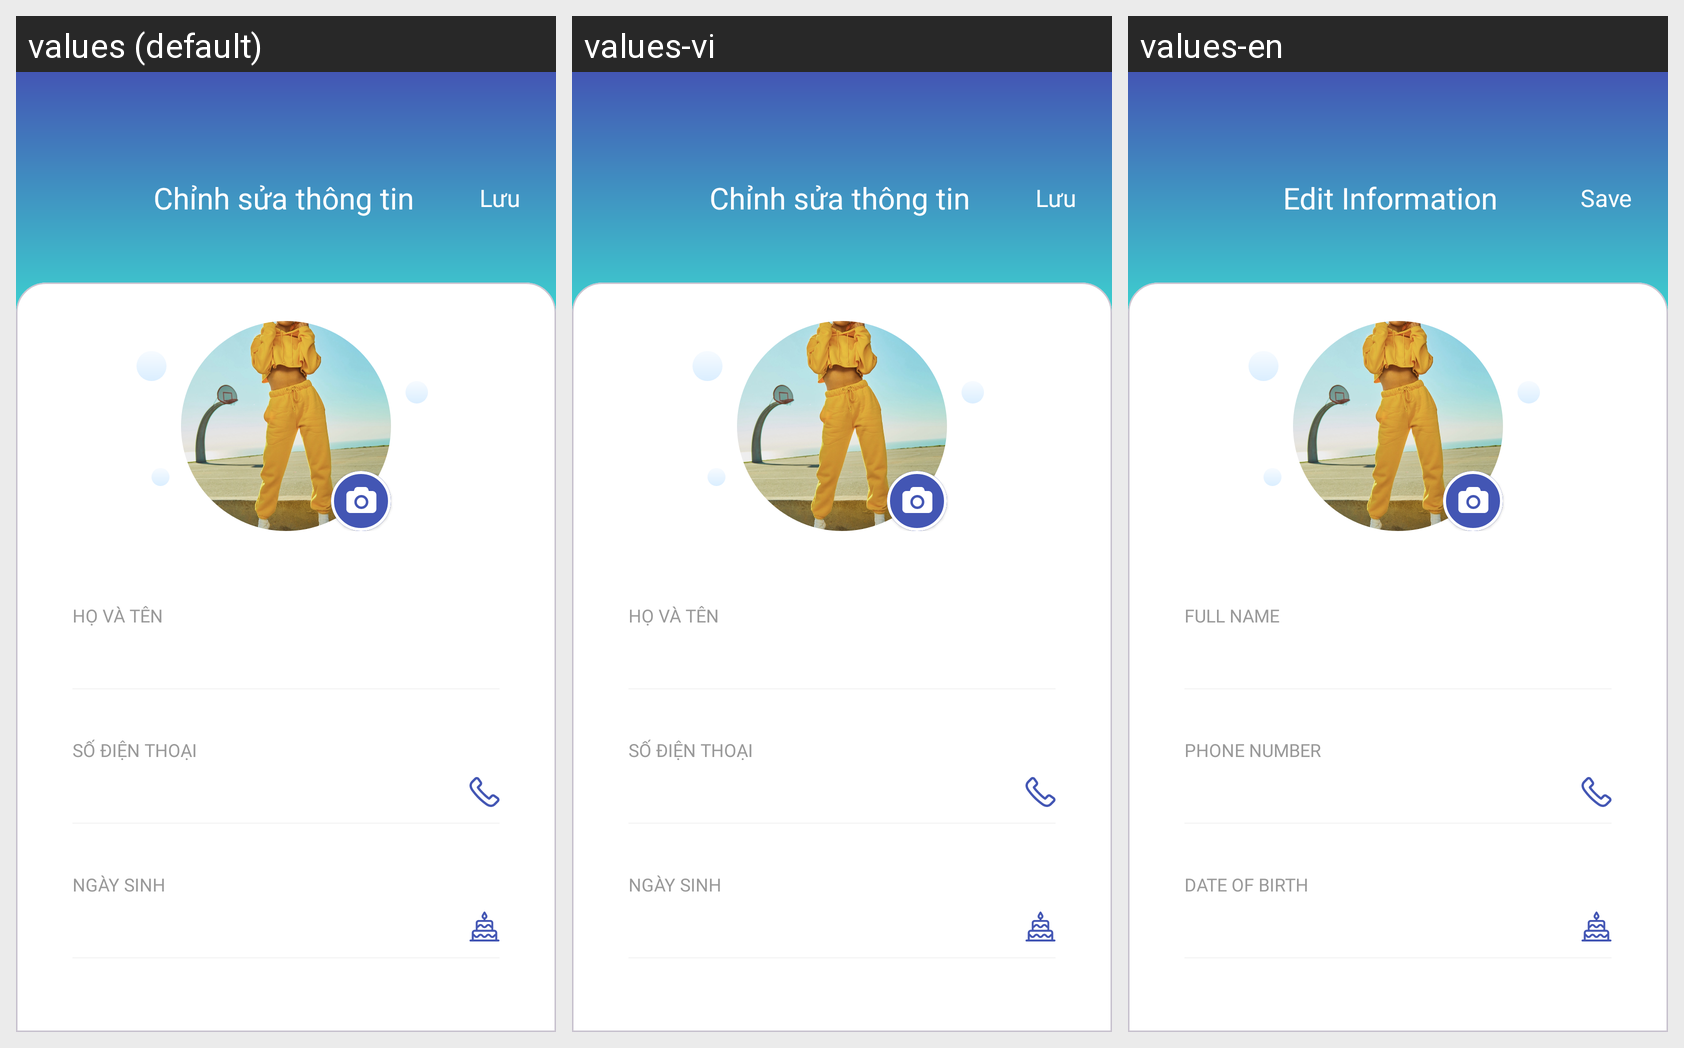

Here is an Android app screen in its default locale and in the app's own translations. Write out the translated-string differences for the strings that appear on this screen.
Android screen res/layout/detail_profile_screen.xml rendered under 3 locales, left to right: values (default), values-vi, values-en. Device: Nexus 5 (rendered at 1080×1920; each locale shown at half size, 540×960, under a caption strip naming it); theme Theme.ChatApp.
Strings drawn on this screen, with the default value and each locale's value (text and hints the layout hard-codes, and strings that could not be matched under every locale, appear in the picture but are not listed):

detail_profile_title
  values: Chỉnh sửa thông tin
  values-vi: Chỉnh sửa thông tin
  values-en: Edit Information

save
  values: Lưu
  values-vi: Lưu
  values-en: Save

name
  values: HỌ VÀ TÊN
  values-vi: HỌ VÀ TÊN
  values-en: FULL NAME

phone_number
  values: SỐ ĐIỆN THOẠI
  values-vi: SỐ ĐIỆN THOẠI
  values-en: PHONE NUMBER

dob
  values: NGÀY SINH
  values-vi: NGÀY SINH
  values-en: DATE OF BIRTH
